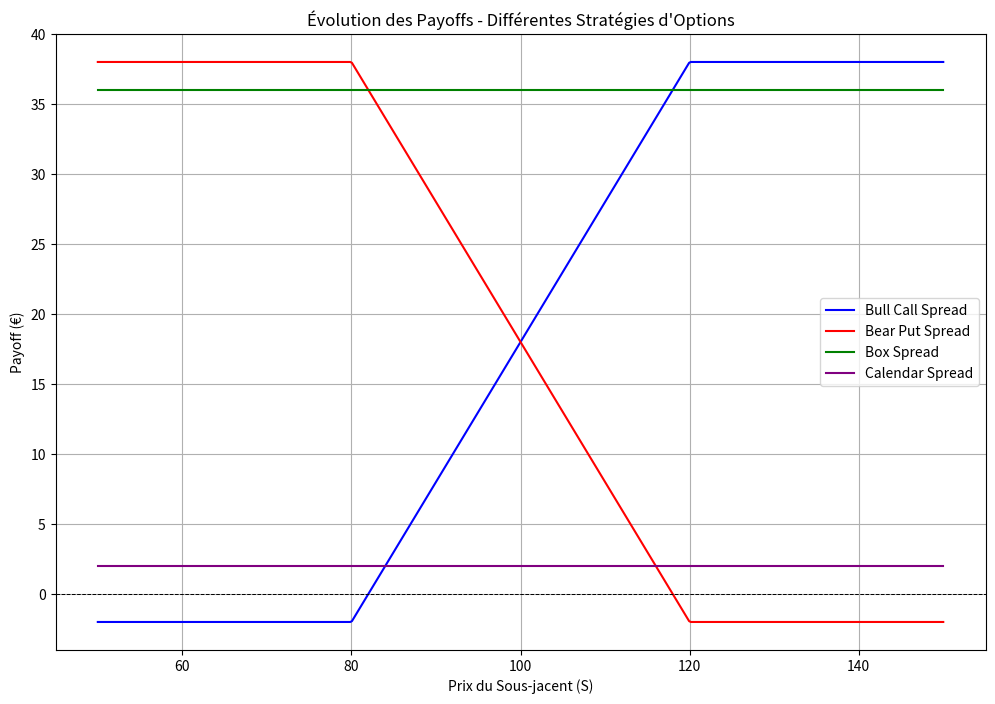

Write the Python code that produced this figure.
#!/usr/bin/env python3
# -*- coding: utf-8 -*-
"""
Created on Sun Dec 22 23:33:54 2024

@author: thomasroujou
"""

import numpy as np
from scipy.stats import norm
from math import *

import math
from scipy.stats import norm

# Black-Scholes pour call
def black_scholes_call(S, K, T, r, sigma):
    d1 = (math.log(S / K) + (r + 0.5 * sigma ** 2) * T) / (sigma * math.sqrt(T))
    d2 = d1 - sigma * math.sqrt(T)
    return S * norm.cdf(d1) - K * math.exp(-r * T) * norm.cdf(d2)

# Black-Scholes pour put
def black_scholes_put(S, K, T, r, sigma):
    d1 = (math.log(S / K) + (r + 0.5 * sigma ** 2) * T) / (sigma * math.sqrt(T))
    d2 = d1 - sigma * math.sqrt(T)
    return K * math.exp(-r * T) * norm.cdf(-d2) - S * norm.cdf(-d1)

# Bull Call Spread
def bull_call_spread(S, K1, K2, T, r, sigma):
    """
    Stratégie : Acheter un call à K1, vendre un call à K2
    """
    call_long = black_scholes_call(S, K1, T, r, sigma)
    call_short = black_scholes_call(S, K2, T, r, sigma)
    return call_long - call_short

# Bear Put Spread
def bear_put_spread(S, K1, K2, T, r, sigma):
    """
    Stratégie : Acheter un put à K2, vendre un put à K1
    """
    put_long = black_scholes_put(S, K2, T, r, sigma)
    put_short = black_scholes_put(S, K1, T, r, sigma)
    return put_long - put_short

# Box Spread
def box_spread(S, K1, K2, T, r, sigma):
    bull_call = bull_call_spread(S, K1, K2, T, r, sigma)
    bear_put = bear_put_spread(S, K1, K2, T, r, sigma)
    return bull_call + bear_put

# Calendar Spread
def calendar_spread(S, K, T1, T2, r, sigma):
    """
    Stratégie : Acheter une option à long terme (T2), vendre une option à court terme (T1)
    """
    call_long = black_scholes_call(S, K, T2, r, sigma)
    call_short = black_scholes_call(S, K, T1, r, sigma)
    return call_long - call_short

# Exemple d'utilisation
if __name__ == "__main__":
    # Paramètres
    S = 100       # Prix actuel du sous-jacent
    K1 = 95       # Strike 1 (bas)
    K2 = 105      # Strike 2 (haut)
    T = 1         # Maturité (en années)
    T1 = 0.5      # Maturité courte (calendar spread)
    T2 = 1        # Maturité longue (calendar spread)
    r = 0.05      # Taux sans risque (5%)
    sigma = 0.2   # Volatilité (20%)
    
    # Calculs
    bull_call_price = bull_call_spread(S, K1, K2, T, r, sigma)
    bear_put_price = bear_put_spread(S, K1, K2, T, r, sigma)
    box_spread_price = box_spread(S, K1, K2, T, r, sigma)
    calendar_price = calendar_spread(S, K1, T1, T2, r, sigma)
    
    # Résultats
    print(f"Bull Call Spread Price: {bull_call_price:.2f}")
    print(f"Bear Put Spread Price: {bear_put_price:.2f}")
    print(f"Box Spread Price: {box_spread_price:.2f}")
    print(f"Calendar Spread Price: {calendar_price:.2f}")


# Paramètres communs
S = 100      # Prix actuel du sous-jacent
T = 1        # Temps jusqu'à l'échéance (1 an)
r = 0.05     # Taux sans risque
sigma = 0.2  # Volatilité

# ** Vertical Spread (Bull Call Spread) **
K1 = 95  # Strike du call acheté
K2 = 105 # Strike du call vendu

# Calcul des prix des options
call_K1 = black_scholes_call(S, K1, T, r, sigma)
call_K2 = black_scholes_call(S, K2, T, r, sigma)

# Prix du vertical spread
vertical_spread_price = call_K1 - call_K2
print(f"Prix du Bull Call Spread : {vertical_spread_price:.2f}")

# ** Butterfly Spread **
K3 = 80 # Strike du premier call acheté
K4 = 110 # Strike du second call acheté

# Calcul des prix des options pour le butterfly spread
call_K3 = black_scholes_call(S, K3, T, r, sigma)
call_K4 = black_scholes_call(S, K4, T, r, sigma)

# Prix du butterfly spread
butterfly_spread_price = call_K3 - 2 * call_K1 + call_K4
print(f"Prix du Butterfly Spread : {butterfly_spread_price:.2f}")

import numpy as np
import matplotlib.pyplot as plt

# Bull Call Spread Payoff
def bull_call_spread_payoff(S, K1, K2, premium1, premium2):
    payoff = np.maximum(S - K1, 0) - premium1 - (np.maximum(S - K2, 0) - premium2)
    return payoff

# Bear Put Spread Payoff
def bear_put_spread_payoff(S, K1, K2, premium1, premium2):
    payoff = np.maximum(K2 - S, 0) - premium1 - (np.maximum(K1 - S, 0) - premium2)
    return payoff

# Box Spread Payoff
def box_spread_payoff(S, K1, K2, premium):
    payoff = np.where(S < K1, 0, np.where(S < K2, S - K1, K2 - K1)) - premium
    return payoff

# Calendar Spread Payoff (simplifié pour visualisation)
def calendar_spread_payoff(S, K, premium1, premium2):
    payoff = (np.maximum(S - K, 0) - premium2) - (np.maximum(S - K, 0) - premium1)
    return payoff

# Visualisation des payoffs
def plot_payoff():
    # Paramètres
    S = np.linspace(50, 150, 500)  # Prix du sous-jacent
    K1 = 80
    K2 = 120
    premium_call1 = 4  # Prime du call long
    premium_call2 = 2 # Prime du call short
    premium_put1 = 4  # Prime du put long
    premium_put2 = 2  # Prime du put short
    
    # Calcul des payoffs
    payoff_bull_call = bull_call_spread_payoff(S, K1, K2, premium_call1, premium_call2)
    payoff_bear_put = bear_put_spread_payoff(S, K1, K2, premium_put1, premium_put2)
    payoff_box = payoff_bull_call + payoff_bear_put
    payoff_calendar = calendar_spread_payoff(S, K1, premium_call1, premium_call2)
    
    # Tracés des graphiques
    plt.figure(figsize=(12, 8))
    plt.plot(S, payoff_bull_call, label='Bull Call Spread', color='blue')
    plt.plot(S, payoff_bear_put, label='Bear Put Spread', color='red')
    plt.plot(S, payoff_box, label='Box Spread', color='green')
    plt.plot(S, payoff_calendar, label='Calendar Spread', color='purple')
    
    # Légendes et personnalisation
    plt.axhline(0, color='black', linestyle='--', linewidth=0.7)
    plt.title("Évolution des Payoffs - Différentes Stratégies d'Options")
    plt.xlabel("Prix du Sous-jacent (S)")
    plt.ylabel("Payoff (€)")
    plt.legend()
    plt.grid()
    plt.show()

# Afficher les graphiques
plot_payoff()
